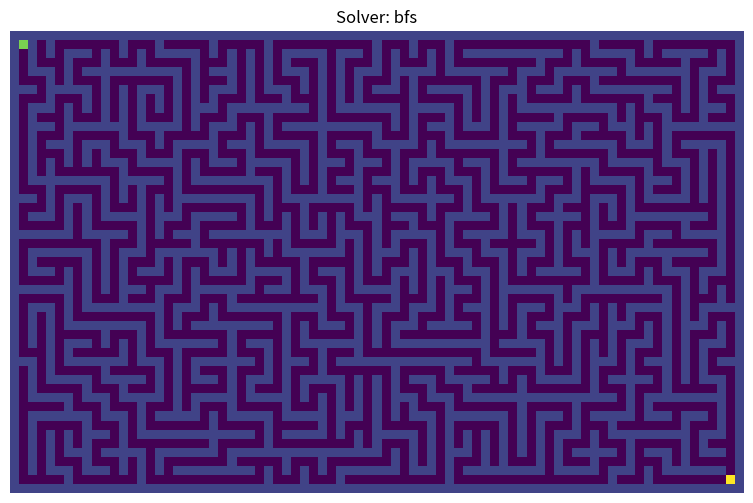

Recreate this plot in Python.
import random
import matplotlib.pyplot as plt
import matplotlib.animation as animation
import numpy as np
from collections import deque
import heapq

# ---------------- CONFIG ----------------
ALGORITHM = 'bfs'    # options: 'bfs', 'dfs', 'astar'  (CHANGE)
MAZE_W = 40            # cells (CHANGE)
MAZE_H = 25            # cells (CHANGE)
SPEED = 30             # ms between frames (CHANGE)
USE_GENERATOR = True   # if True, generate maze via backtracker; else load simple pattern (CHANGE)
SEED = None            # for reproducibility (CHANGE)
# ----------------------------------------

if SEED is not None:
    random.seed(SEED)


def make_maze_backtracker(W, H):
    visited = [[False]*W for _ in range(H)]
    passages = [[set() for _ in range(W)] for _ in range(H)]
    stack = [(0,0)]
    visited[0][0] = True
    while stack:
        y, x = stack[-1]
        nbrs = []
        for dy, dx in [(-1,0),(1,0),(0,-1),(0,1)]:
            ny, nx = y+dy, x+dx
            if 0 <= ny < H and 0 <= nx < W and not visited[ny][nx]:
                nbrs.append((ny, nx))
        if nbrs:
            ny, nx = random.choice(nbrs)
            passages[y][x].add((ny,nx))
            passages[ny][nx].add((y,x))
            visited[ny][nx] = True
            stack.append((ny, nx))
        else:
            stack.pop()
    return passages

def passages_to_grid(passages):
    H = len(passages); W = len(passages[0])
    gh, gw = 2*H+1, 2*W+1
    grid = np.ones((gh, gw), dtype=np.uint8)
    for y in range(H):
        for x in range(W):
            gy, gx = 2*y+1, 2*x+1
            grid[gy,gx] = 0
            for ny,nx in passages[y][x]:
                gy2, gx2 = 2*ny+1, 2*nx+1
                grid[(gy+gy2)//2, (gx+gx2)//2] = 0
    return grid


passages = make_maze_backtracker(MAZE_W, MAZE_H)
grid = passages_to_grid(passages)
start = (1,1)  # grid coords (y,x)
goal = (grid.shape[0]-2, grid.shape[1]-2)


def neighbors_grid(y,x):
    for dy, dx in [(-1,0),(1,0),(0,-1),(0,1)]:
        ny, nx = y+dy, x+dx
        if 0 <= ny < grid.shape[0] and 0 <= nx < grid.shape[1] and grid[ny,nx]==0:
            yield ny, nx


def bfs(start, goal):
    q = deque([start])
    parent = {start: None}
    order = []
    while q:
        cur = q.popleft()
        order.append(cur)
        if cur == goal:
            break
        for nb in neighbors_grid(*cur):
            if nb not in parent:
                parent[nb] = cur
                q.append(nb)
    path = []
    if goal in parent:
        cur = goal
        while cur:
            path.append(cur)
            cur = parent[cur]
        path.reverse()
    return order, path

def dfs(start, goal):
    stack = [start]
    parent = {start: None}
    order = []
    visited = set([start])
    while stack:
        cur = stack.pop()
        order.append(cur)
        if cur == goal:
            break
        for nb in neighbors_grid(*cur):
            if nb not in visited:
                visited.add(nb)
                parent[nb] = cur
                stack.append(nb)
    path = []
    if goal in parent:
        cur = goal
        while cur:
            path.append(cur)
            cur = parent[cur]
        path.reverse()
    return order, path

def manhattan(a, b):
    return abs(a[0]-b[0]) + abs(a[1]-b[1])

def astar(start, goal):
    open_heap = []
    heapq.heappush(open_heap, (0 + manhattan(start,goal), 0, start))
    parent = {start: None}
    gscore = {start: 0}
    order = []
    closed = set()
    while open_heap:
        f, gcur, cur = heapq.heappop(open_heap)
        if cur in closed:
            continue
        closed.add(cur)
        order.append(cur)
        if cur == goal:
            break
        for nb in neighbors_grid(*cur):
            tentative_g = gcur + 1
            if nb in closed:
                continue
            if tentative_g < gscore.get(nb, 1e9):
                gscore[nb] = tentative_g
                parent[nb] = cur
                heapq.heappush(open_heap, (tentative_g + manhattan(nb,goal), tentative_g, nb))
    path = []
    if goal in parent:
        cur = goal
        while cur:
            path.append(cur)
            cur = parent[cur]
        path.reverse()
    return order, path

# Выбор алгоритма
if ALGORITHM == 'bfs':
    order, path = bfs(start, goal)
elif ALGORITHM == 'dfs':
    order, path = dfs(start, goal)
elif ALGORITHM == 'astar':
    order, path = astar(start, goal)
else:
    raise ValueError("Unknown ALGORITHM")

# Prepare visualization frames:
# We'll color: 1=wall(black), 0=free(white), 2=visited(blue), 3=path(green), 4=start(red), 5=goal(yellow)
frames = []
color_grid = np.zeros((grid.shape[0], grid.shape[1]), dtype=np.uint8)
color_grid[grid==1] = 1
color_grid[grid==0] = 0
color_grid[start] = 4
color_grid[goal] = 5
frames.append(color_grid.copy())

# add frames for order (visited)
for idx, cell in enumerate(order):
    if cell != start and cell != goal:
        color_grid[cell] = 2
        frames.append(color_grid.copy())

# then add frames for path
for cell in path:
    if cell != start and cell != goal:
        color_grid[cell] = 3
        frames.append(color_grid.copy())

# visualization
cmap = plt.cm.get_cmap('tab20c')
fig, ax = plt.subplots(figsize=(10, 6))
ax.axis('off')
im = ax.imshow(frames[0], interpolation='nearest')
title = ax.set_title(f"Solver: {ALGORITHM}")

def update(i):
    im.set_data(frames[i])
    return (im,)

ani = animation.FuncAnimation(fig, update, frames=len(frames), interval=SPEED, blit=True, repeat=False)
plt.show()